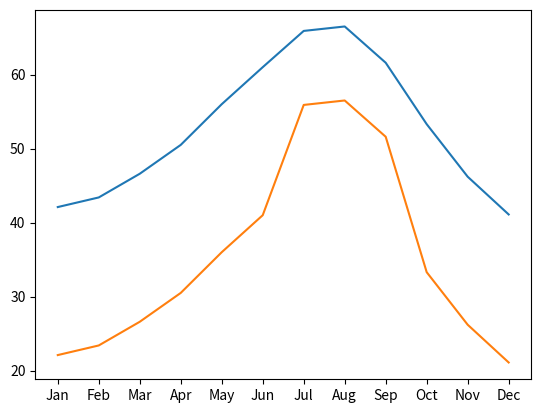

Write Python code to recreate this figure.
import matplotlib.pyplot as plt
import pandas as pd

# create the data
dict1 = {"DATE":[1, 2, 3, 4, 5, 6, 7, 8, 9, 10, 11, 12],
        "MONTH":["Jan", "Feb", "Mar", "Apr", "May", "Jun", "Jul", "Aug", "Sep", "Oct", "Nov", "Dec"],
        "MLY_TAVG_NORMAL":[42.1, 43.4, 46.6, 50.5, 56.0, 61.0, 65.9, 66.5, 61.6, 53.3, 46.2, 41.1]}
dict2 = {"DATE":[1, 2, 3, 4, 5, 6, 7, 8, 9, 10, 11, 12],
        "MONTH":["Jan", "Feb", "Mar", "Apr", "May", "Jun", "Jul", "Aug", "Sep", "Oct", "Nov", "Dec"],
        "MLY_TAVG_NORMAL":[22.1, 23.4, 26.6, 30.5, 36.0, 41.0, 55.9, 56.5, 51.6, 33.3, 26.2, 21.1]}

# data from dictionary to DataFrame and set the index to the MONTH column
seattle_weather = pd.DataFrame(dict1).set_index("DATE")
austin_weather = pd.DataFrame(dict2).set_index("DATE")

# create figure object and axes object
fig, ax = plt.subplots()

# add data to axes
#ax.plot(seattle_weather["MONTH"], seattle_weather["MLY_TAVG_NORMAL"])


# add two data to axes
ax.plot(seattle_weather["MONTH"], seattle_weather["MLY_TAVG_NORMAL"])
ax.plot(austin_weather["MONTH"], austin_weather["MLY_TAVG_NORMAL"])

# show the plot
plt.show()